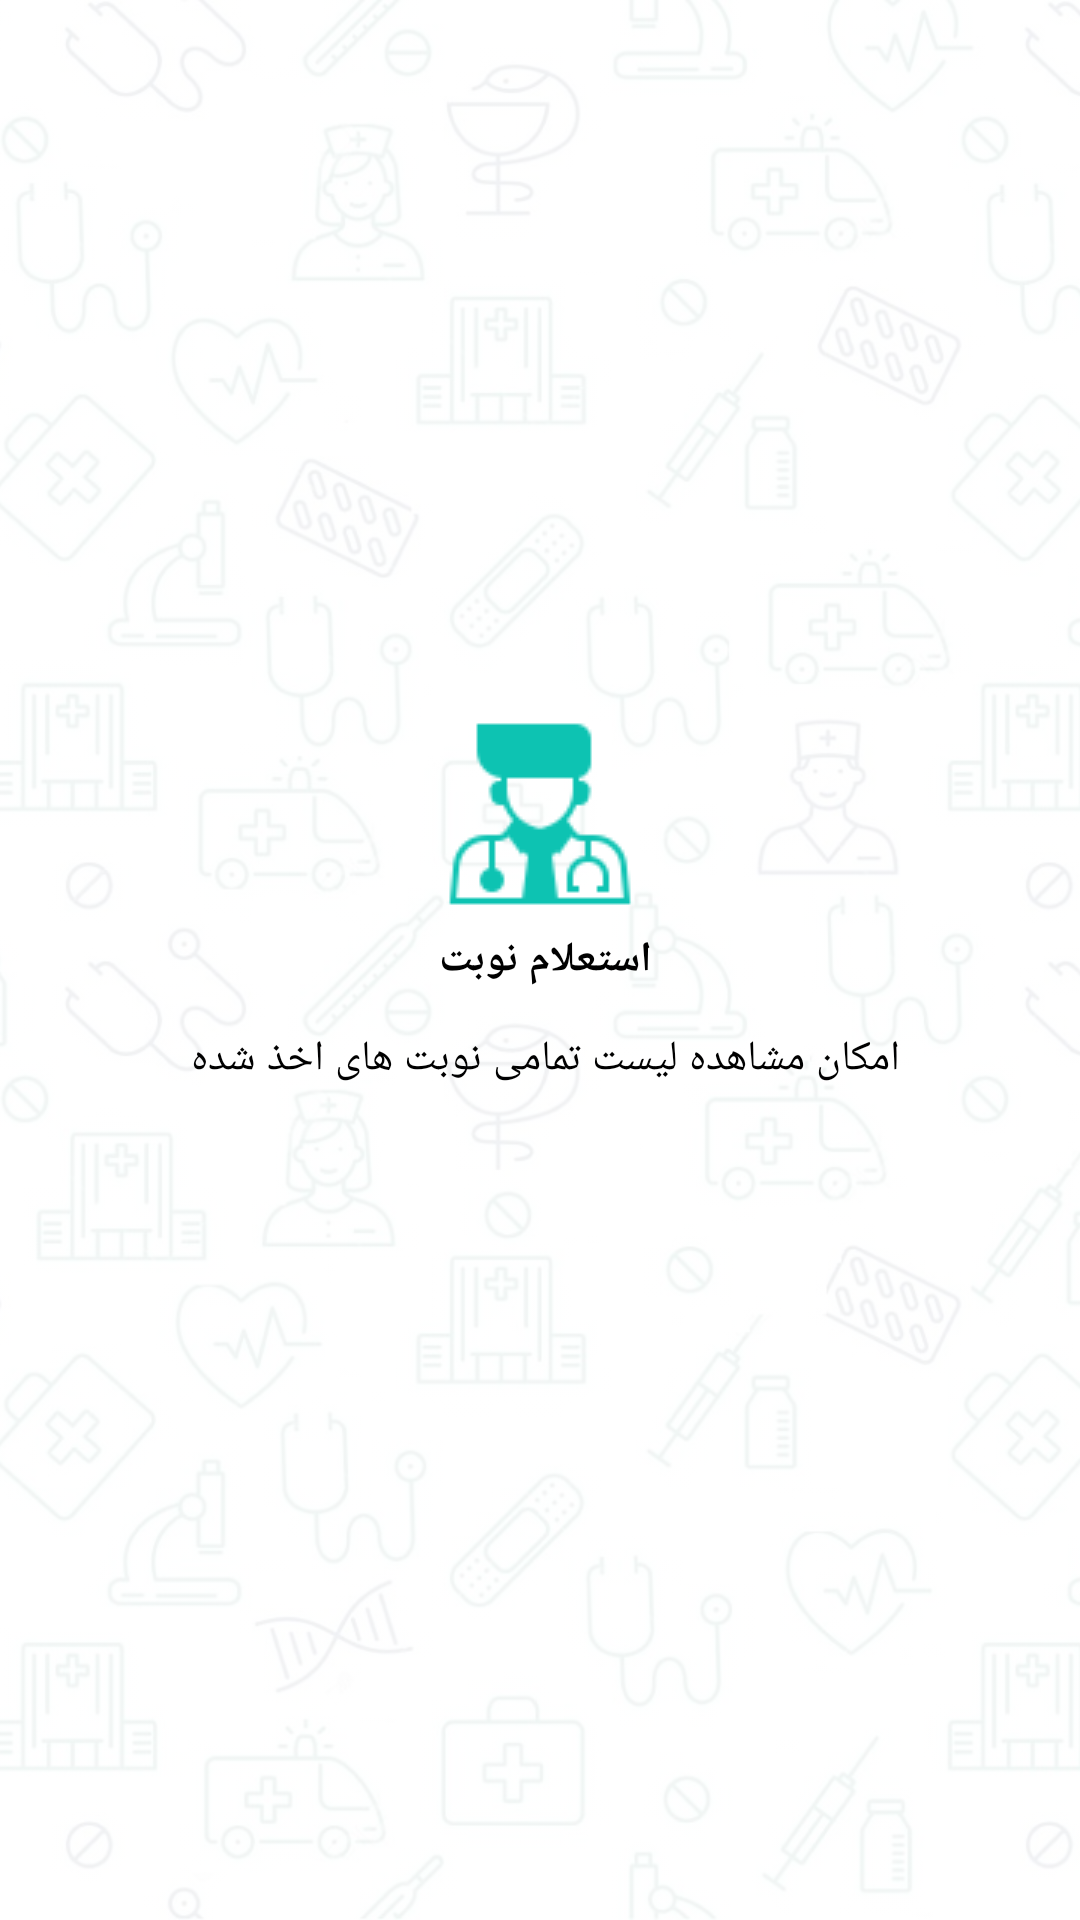

This screen was rendered from an Android layout file. Write that file and the resources it references.
<!-- AndroidManifest.xml: application theme AppTheme -->
<!-- res/layout/wellcomeslider_ds_2.xml -->
<?xml version="1.0" encoding="utf-8"?>
<RelativeLayout xmlns:android="http://schemas.android.com/apk/res/android"
    xmlns:app="http://schemas.android.com/apk/res-auto"
    xmlns:tools="http://schemas.android.com/tools"
    android:layout_width="match_parent"
    android:layoutDirection="ltr"
    android:layout_height="match_parent">

    <ImageView
        android:layout_width="match_parent"
        android:layout_height="match_parent"
        android:scaleType="centerCrop"
        android:src="@drawable/main_background"
        android:tint="#E9FFFFFF" />
    <ImageView
        android:id="@+id/img123"
        android:layout_width="wrap_content"
        android:layout_height="wrap_content"
        android:layout_above="@+id/textasdf3"
        android:tint="@color/colorPrimaryDark"
        android:layout_centerHorizontal="true"
        android:src="@drawable/doctor" />
    <TextView
        android:id="@+id/textasdf3"
        android:layout_width="match_parent"
        android:layout_height="wrap_content"
        android:layout_centerInParent="true"
        android:layout_marginTop="7dp"
        android:layout_marginBottom="7dp"
        android:text="استعلام نوبت "
        android:textAlignment="center"
        android:textColor="@color/colorBlack"
        android:textStyle="bold"
        android:typeface="serif" />

    <TextView
        android:layout_below="@+id/textasdf3"
        android:layout_width="match_parent"
        android:layout_height="wrap_content"
        android:layout_alignParentStart="true"
        android:layout_marginTop="7dp"
        android:layout_marginBottom="7dp"
        android:paddingLeft="35dp"
        android:paddingRight="35dp"
        android:text="امکان مشاهده لیست تمامی نوبت های اخذ شده "
        android:textAlignment="center"
        android:textColor="@color/colorBlack"
        android:typeface="serif" />

</RelativeLayout>
<!-- resources referenced by this layout -->
<resources>
  <color name="colorBlack">#000000</color>
  <color name="colorPrimaryDark">#0DC3B2</color>
  <!-- drawable doctor: png bitmap (drawable, 16956 bytes) -->
  <!-- drawable main_background: jpg bitmap (drawable, 188947 bytes) -->
  <style name="AppTheme" parent="Theme.AppCompat.Light.DarkActionBar">
          
          <item name="colorPrimary">@color/colorPrimary</item>
          <item name="colorPrimaryDark">@color/colorPrimaryDark</item>
          <item name="colorAccent">@color/colorAccent</item>
          <item name="android:typeface">serif</item>
          <item name="windowActionBar">false</item>
          <item name="windowNoTitle">true</item>
      </style>
  <color name="colorPrimary">#0DC3B2</color>
  <color name="colorAccent">#000000</color>
</resources>
